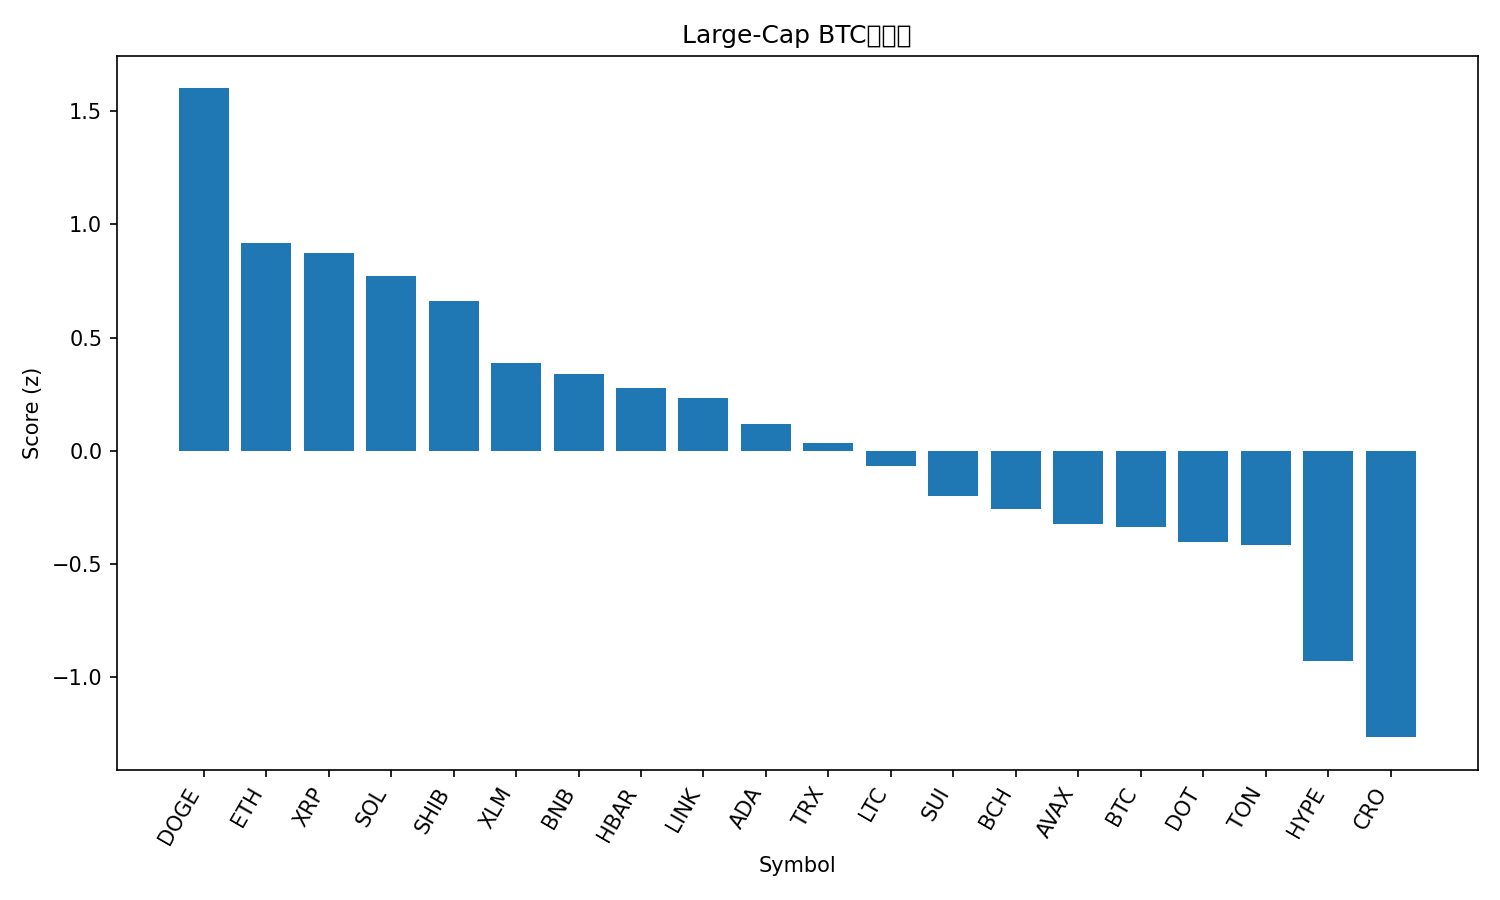

Data behind this chart, as committed beside it:
rank, name, symbol, price_btc, price_usd, pct_1h_btc, pct_24h_btc, pct_7d_btc, market_cap_rank, market_cap_usd, volume_usd, score
1, Dogecoin, DOGE, 2.34e-06, 0.2714, 0.5597, 6.377, 20.12, 8, 40947615140, 4305578611, 1.6
2, Ethereum, ETH, 0.03999, 4642, 0.7085, 3.382, 3.043, 2, 559831600761, 35758340981, 0.9163
3, XRP, XRP, 2.667e-05, 3.1, 1.109, 0.9713, 4.039, 3, 184479770601, 5907976965, 0.8725
4, Solana, SOL, 0.002064, 239.6, 0.151, 4.522, 12.25, 5, 130097791898, 13225297730, 0.7727
5, Shiba Inu, SHIB, 1.17143e-10, 1.36e-05, 0.603, 2.411, 5.189, 30, 8022368298, 302077067, 0.6604
6, Stellar, XLM, 3.43e-06, 0.3985, 0.6434, 0.3517, 6.153, 20, 12671216842, 261947095, 0.3871
7, BNB, BNB, 0.007956, 923.7, 0.4358, 1.469, 4.224, 6, 128587814606, 1425827800, 0.3379
8, Hedera, HBAR, 2.09e-06, 0.2431, 0.3251, 1.426, 6.401, 25, 10314304347, 307714768, 0.2771
9, Chainlink, LINK, 0.0002149, 24.95, 0.21, 1.741, 6.714, 13, 16930124235, 1189813047, 0.2321
10, Cardano, ADA, 7.78e-06, 0.9028, 0.3311, 0.7597, 3.816, 11, 32982965865, 1767972485, 0.1204
11, TRON, TRX, 3.02e-06, 0.3505, 0.4674, -0.1527, 1.124, 10, 33182672362, 716099793, 0.03507
12, Litecoin, LTC, 0.001009, 117.1, 0.3549, 0.09349, -0.7146, 26, 8938237483, 657649243, -0.06837
13, Sui, SUI, 3.17e-05, 3.68, 0.08518, 0.1954, 3.637, 18, 13136430261, 1035888279, -0.1987
14, Bitcoin Cash, BCH, 0.005141, 596.8, 0.3419, -0.2157, -6.302, 23, 11889497599, 366852225, -0.2551
15, Avalanche, AVAX, 0.000246, 28.57, 0.2609, -2.775, 12.36, 22, 12065809415, 834665894, -0.3234
16, Bitcoin, BTC, 1.0, 116069, 0.0, 0.0, 0.0, 1, 2312730545186, 51031924885, -0.3342
17, Polkadot, DOT, 3.669e-05, 4.26, -0.09177, -0.5352, 6.976, 34, 6488950257, 269941929, -0.4037
18, Toncoin, TON, 2.766e-05, 3.21, 0.09136, -0.5546, -0.7382, 29, 8258444054, 176927936, -0.413
19, Hyperliquid, HYPE, 0.0004808, 55.82, -0.7407, -1.035, 13.49, 15, 15115804610, 759543304, -0.9262
20, Cronos, CRO, 2.19e-06, 0.2547, -0.1256, -3.549, -8.447, 28, 8557266496, 57696463, -1.264
21, Figure Heloc, FIGR_HELOC, 8.71e-06, 1.011, -1.662, -0.3125, -6.163, 19, 12781583937, 29674000, -2.084
